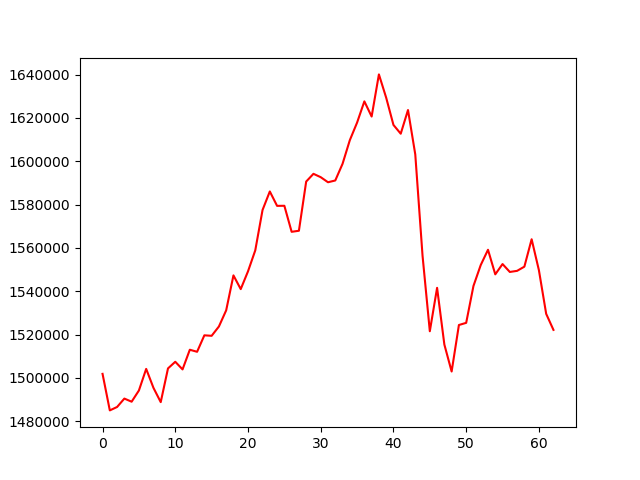

The table this chart was drawn from, first rows:
, 0
0, 1501911
1, 1485051
2, 1486628
3, 1490505
4, 1489063
5, 1494242
6, 1504198
7, 1495463
8, 1488868
9, 1504423
10, 1507483
11, 1503962
12, 1513036
13, 1512088
14, 1519690
15, 1519464
16, 1523760
17, 1531219
18, 1547337
19, 1541002
20, 1549201
21, 1558893
22, 1577502
23, 1586056
24, 1579411
25, 1579450
26, 1567444
27, 1567927
28, 1590626
29, 1594196
30, 1592638
31, 1590302
32, 1591119
33, 1598800
34, 1609707
35, 1617832
36, 1627621
37, 1620622
38, 1640060
39, 1629300
40, 1616747
41, 1612699
42, 1623623
43, 1603151
44, 1556393
45, 1521567
46, 1541593
47, 1515429
48, 1502988
49, 1524446
50, 1525441
51, 1542453
52, 1552103
53, 1559154
54, 1547816
55, 1552568
56, 1548919
57, 1549430
58, 1551360
59, 1564003
... 3 more rows
